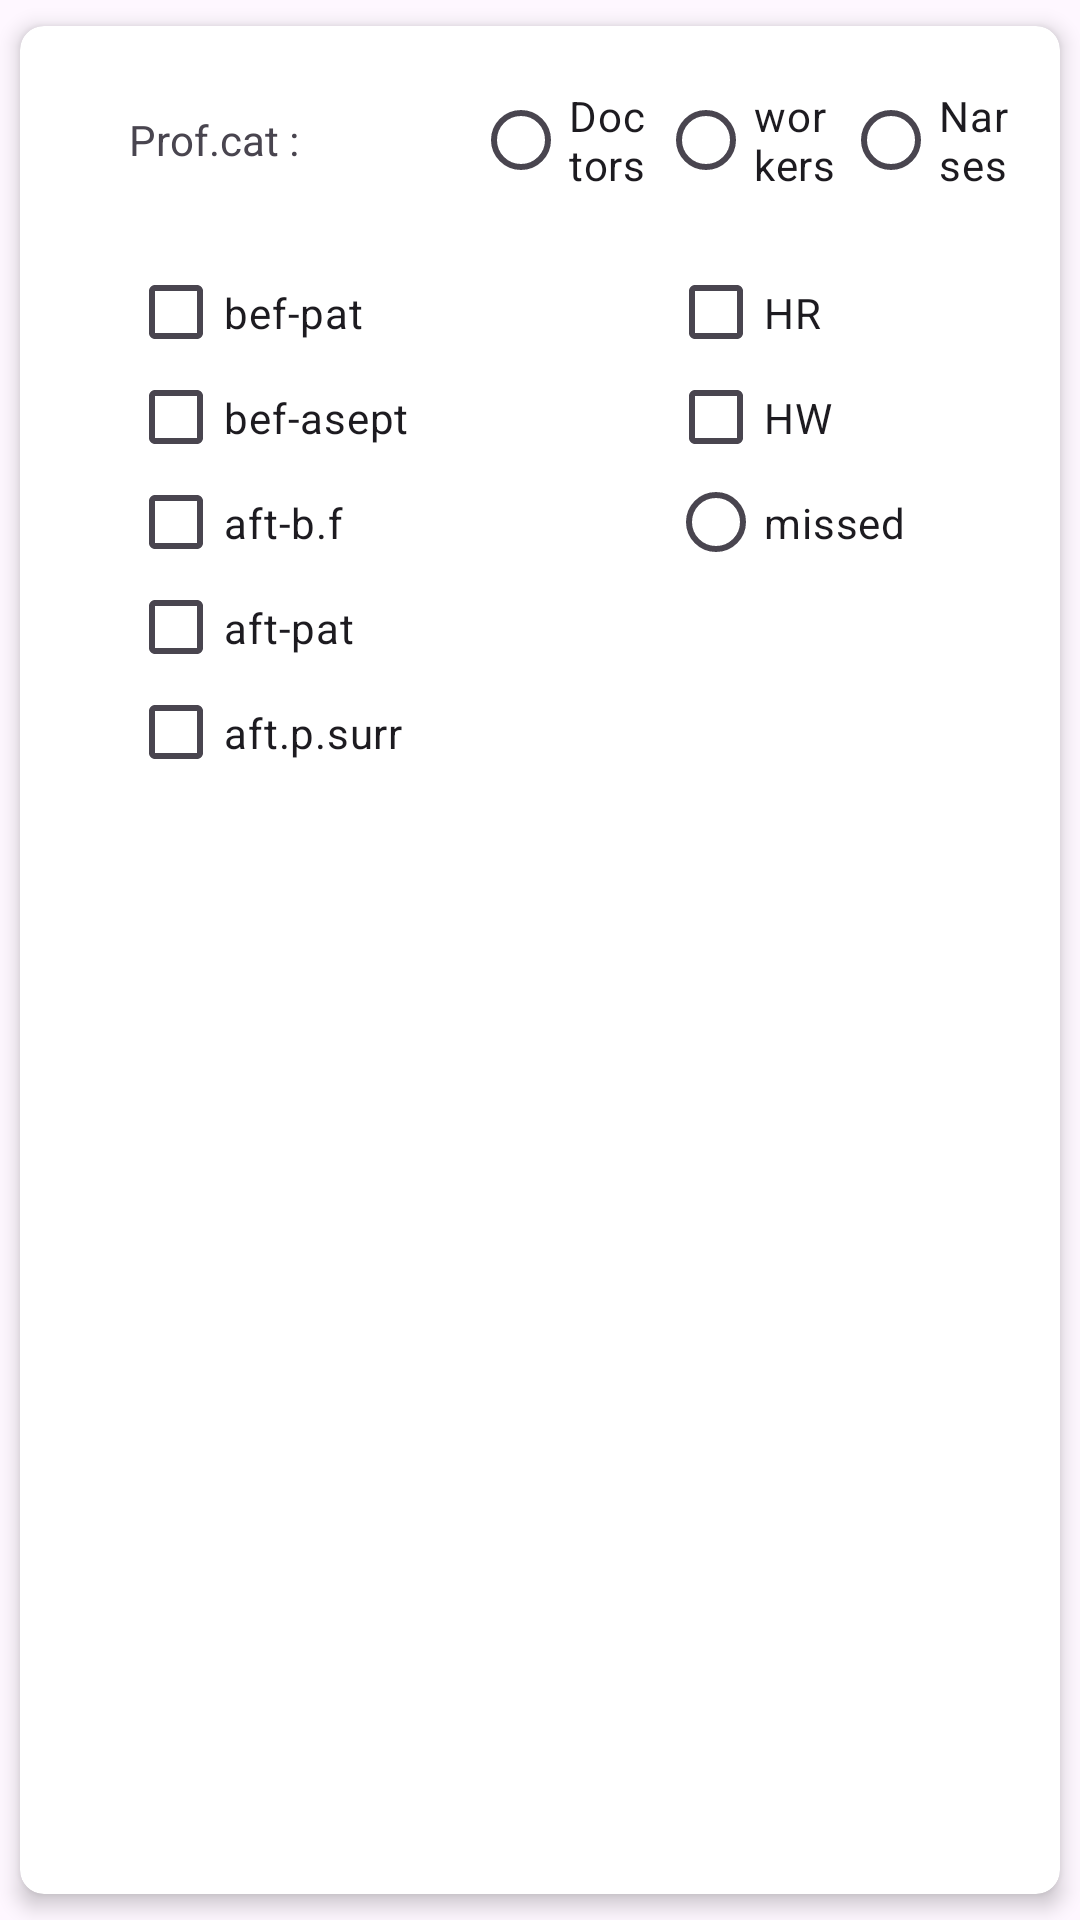

Produce the Android XML layout that renders to this screen, including the resource entries it uses.
<!-- AndroidManifest.xml: application theme Theme.IPCD -->
<!-- res/layout/cardviewforsheet.xml -->
<?xml version="1.0" encoding="utf-8"?>
<androidx.cardview.widget.CardView
    xmlns:android="http://schemas.android.com/apk/res/android"
    xmlns:tools="http://schemas.android.com/tools"
    android:id="@+id/cardView2"
    android:layout_width="match_parent"
    android:layout_height="wrap_content"
    android:layout_margin="8dp"
    android:layout_marginTop="20dp"
    app:cardCornerRadius="8dp"
    app:cardElevation="4dp"
    app:cardUseCompatPadding="true"
    app:contentPadding="16dp"
    xmlns:app="http://schemas.android.com/apk/res-auto"
    tools:context=".home_fragment">

    <RelativeLayout
        android:layout_width="match_parent"
        android:layout_height="match_parent">

        <TextView
            android:id="@+id/Prof.cat"
            android:layout_width="100dp"
            android:layout_height="40dp"
            android:layout_alignParentTop="true"
            android:layout_marginTop="2dp"
            android:gravity="center"
            android:text="Prof.cat : " />

        <RadioGroup
            android:id="@+id/radioGroup"
            android:layout_width="350dp"
            android:layout_height="40dp"
            android:layout_alignParentTop="true"
            android:layout_marginStart="35dp"
            android:layout_marginTop="2dp"
            android:layout_toEndOf="@+id/Prof.cat"
            android:orientation="horizontal">

            <RadioButton
                android:id="@+id/Doctors"
                android:layout_width="wrap_content"
                android:layout_height="match_parent"
                android:layout_weight="1"
                android:text="Doctors" />

            <RadioButton
                android:id="@+id/workers"
                android:layout_width="wrap_content"
                android:layout_height="wrap_content"
                android:layout_weight="1"
                android:text="workers" />

            <RadioButton
                android:id="@+id/Narses"
                android:layout_width="wrap_content"
                android:layout_height="wrap_content"
                android:layout_weight="1"
                android:text="Narses" />
        </RadioGroup>

        <RadioGroup
            android:id="@+id/linearLayout"
            android:layout_width="150dp"
            android:layout_height="184dp"
            android:layout_below="@+id/Prof.cat"
            android:layout_alignParentStart="true"
            android:layout_marginStart="20dp"
            android:layout_marginTop="20dp"
            android:orientation="vertical">

            <CheckBox
                android:id="@+id/bef_pat"
                android:layout_width="match_parent"
                android:layout_height="35dp"
                android:text="bef-pat" />

            <CheckBox
                android:id="@+id/bef_asept"
                android:layout_width="match_parent"
                android:layout_height="35dp"
                android:text="bef-asept" />

            <CheckBox
                android:id="@+id/aft_b.f"
                android:layout_width="match_parent"
                android:layout_height="35dp"
                android:text="aft-b.f" />

            <CheckBox
                android:id="@+id/aft_pat"
                android:layout_width="match_parent"
                android:layout_height="35dp"
                android:text="aft-pat" />

            <CheckBox
                android:id="@+id/aft.p.surr"
                android:layout_width="match_parent"
                android:layout_height="35dp"
                android:text="aft.p.surr" />

        </RadioGroup>

        <RadioGroup
            android:layout_width="130dp"
            android:layout_height="110dp"
            android:layout_below="@+id/radioGroup"
            android:layout_marginStart="30dp"
            android:layout_marginTop="20dp"
            android:layout_toEndOf="@+id/linearLayout"
            android:orientation="vertical">

            <CheckBox
                android:id="@+id/HR"
                android:layout_width="match_parent"
                android:layout_height="35dp"
                android:text="HR" />

            <CheckBox
                android:id="@+id/HW"
                android:layout_width="match_parent"
                android:layout_height="35dp"
                android:text="HW" />

            <RadioButton
                android:id="@+id/missed"
                android:layout_width="match_parent"
                android:layout_height="35dp"
                android:text="missed" />
        </RadioGroup>
    </RelativeLayout>
</androidx.cardview.widget.CardView>
<!-- resources referenced by this layout -->
<resources>
  <style name="Theme.IPCD" parent="Base.Theme.IPCD" />
  <style name="Base.Theme.IPCD" parent="Theme.Material3.DayNight">
          
          
      </style>
</resources>
